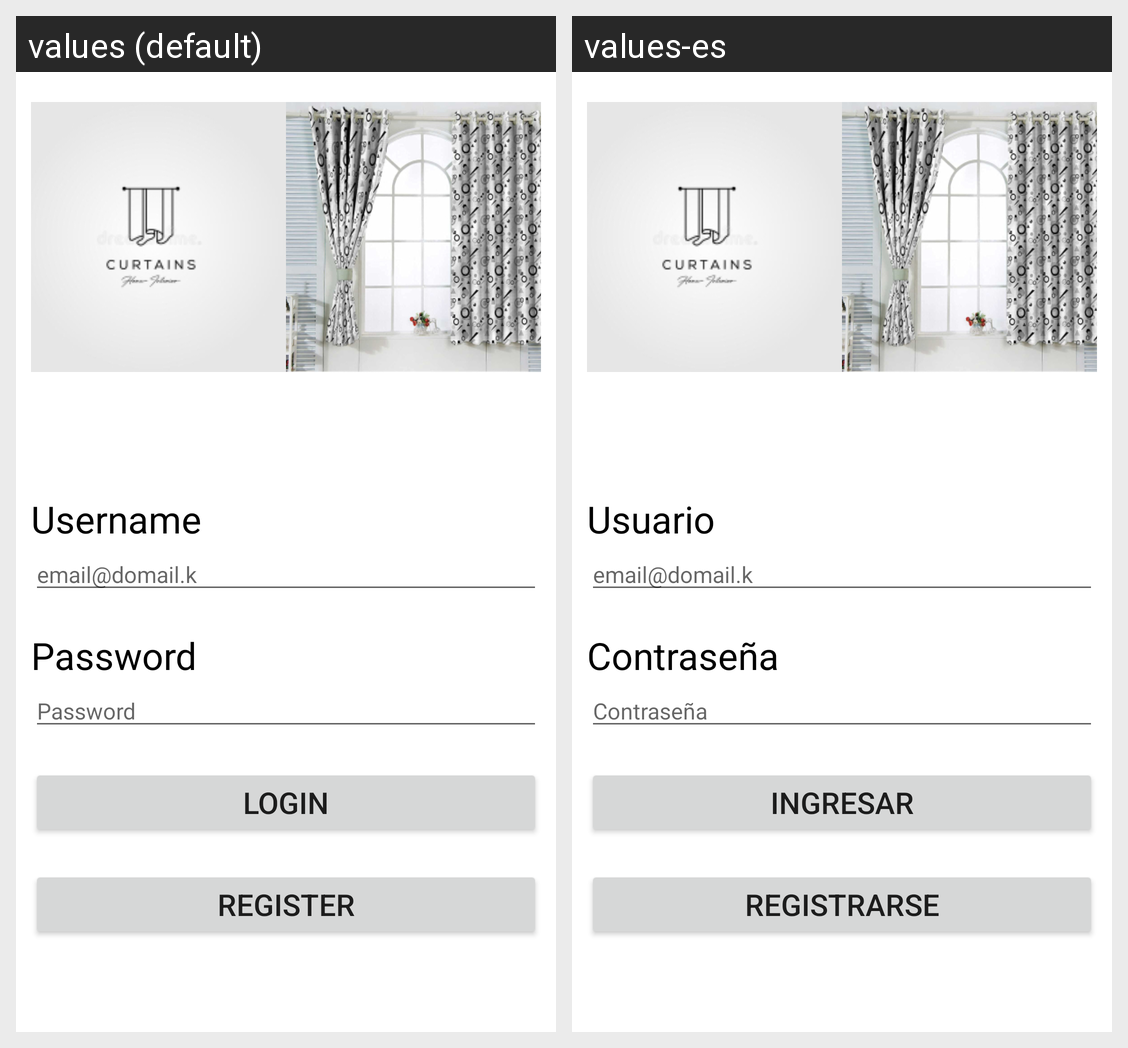

The same Android screen rendered under two of its app's locales, left to right. List the strings drawn on it with the default value and each locale's translation.
Android screen res/layout/activity_main.xml rendered under 2 locales, left to right: values (default), values-es. Device: Nexus 5 (rendered at 1080×1920; each locale shown at half size, 540×960, under a caption strip naming it); theme Theme.AppGrupo132.
Strings drawn on this screen, with the default value and each locale's value (text and hints the layout hard-codes, and strings that could not be matched under every locale, appear in the picture but are not listed):

text_username
  values: Username
  values-es: Usuario

text_password
  values: Password
  values-es: Contraseña

hint_password
  values: Password
  values-es: Contraseña

text_LOGIN
  values: Login
  values-es: Ingresar

text_register
  values: Register
  values-es: Registrarse
